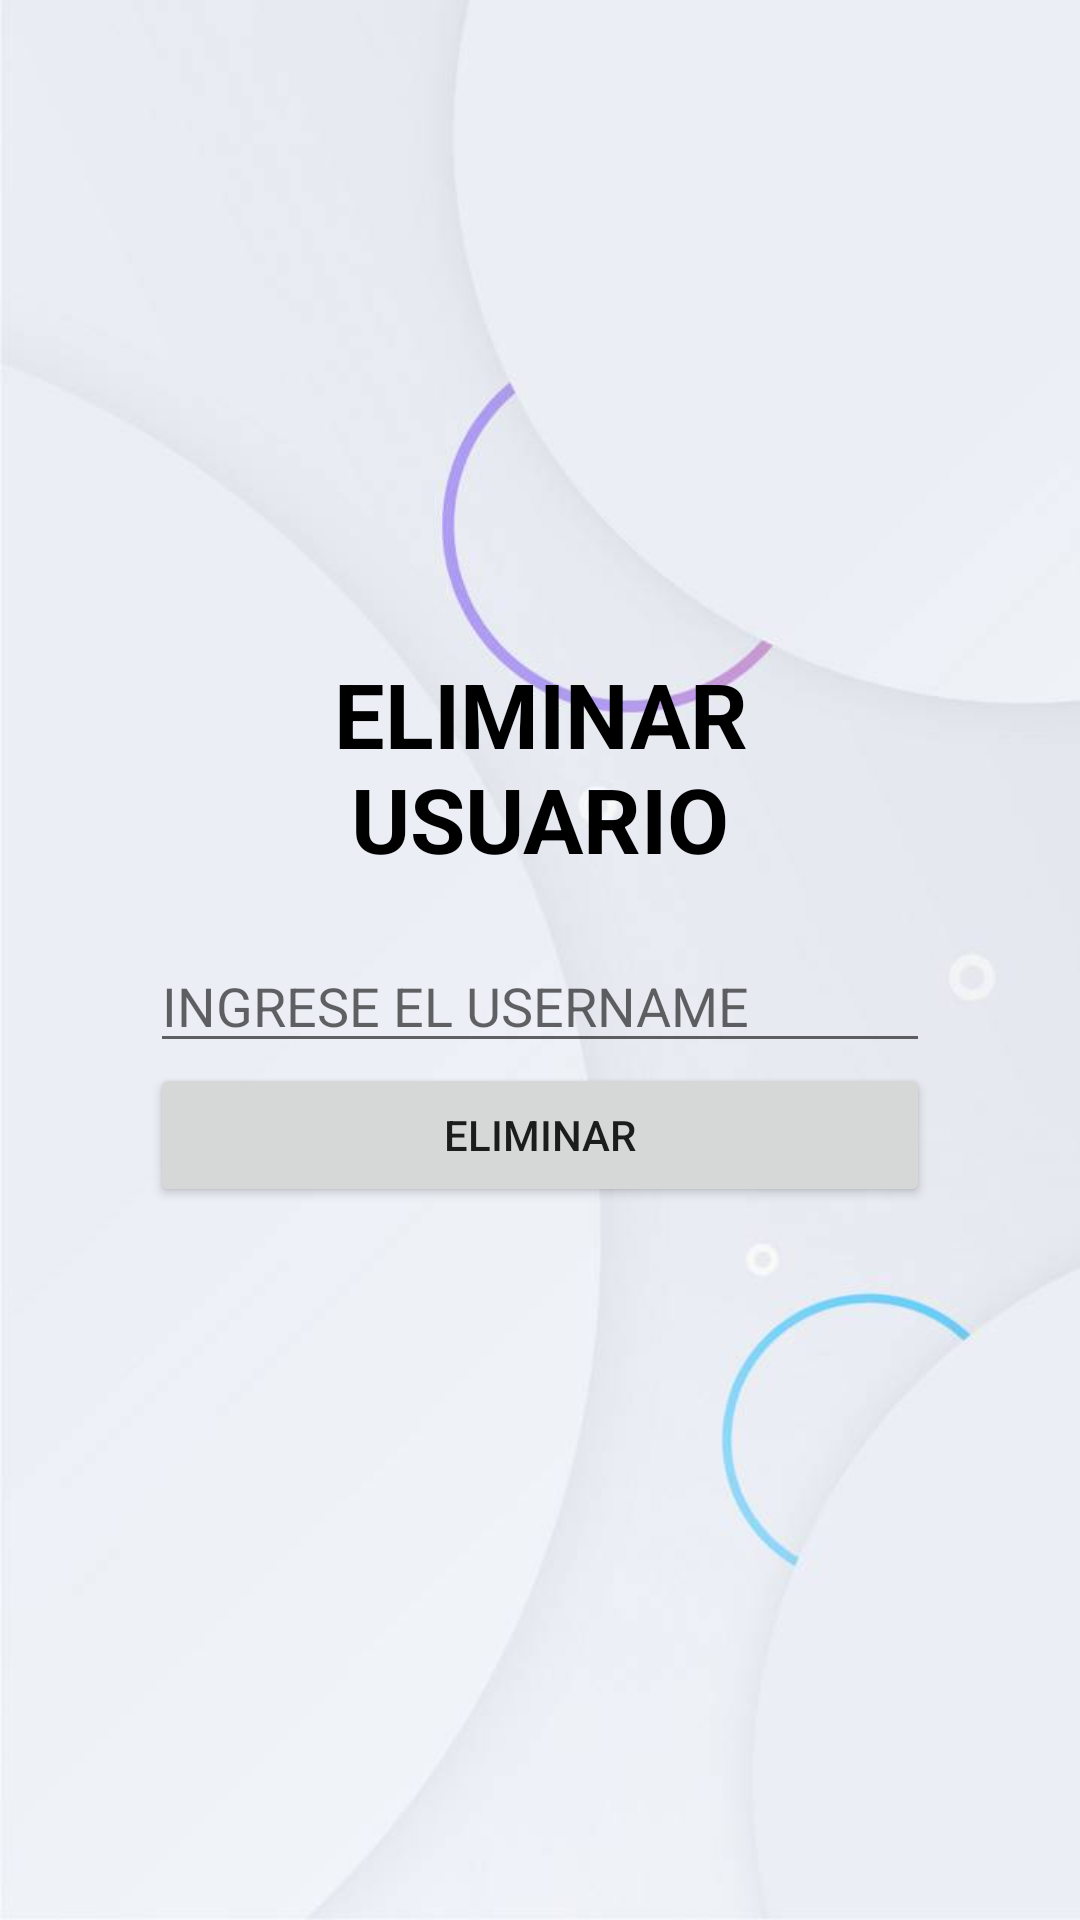

Here is an Android app screen rendered from its layout file. Give the layout XML and the strings, colors and styles it references.
<!-- AndroidManifest.xml: application theme AppTheme -->
<!-- res/layout/activity_operate_usuario.xml -->
<?xml version="1.0" encoding="utf-8"?>
<LinearLayout xmlns:android="http://schemas.android.com/apk/res/android"
    xmlns:app="http://schemas.android.com/apk/res-auto"
    xmlns:tools="http://schemas.android.com/tools"
    android:layout_width="match_parent"
    android:layout_height="match_parent"
    tools:context=".OperateUsuario"
    android:background="@drawable/operate"
    android:gravity="center"
    android:paddingLeft="50dp"
    android:paddingRight="50dp"
    android:orientation="vertical">

    <TextView
        android:id="@+id/textView3"
        android:layout_width="match_parent"
        android:layout_height="wrap_content"
        android:layout_marginBottom="20dp"
        android:text="ELIMINAR USUARIO"
        android:textAlignment="center"
        android:textColor="#000000"
        android:textSize="30sp"
        android:textStyle="bold" />

    <EditText
        android:id="@+id/buscarUsername"
        android:layout_width="match_parent"
        android:layout_height="wrap_content"
        android:ems="10"
        android:hint="INGRESE EL USERNAME"
        android:inputType="textPersonName" />

    <Button
        android:id="@+id/btnBuscarUsername"
        android:layout_width="match_parent"
        android:layout_height="wrap_content"
        android:layout_marginBottom="20dp"
        android:text="ELIMINAR" />

</LinearLayout>
<!-- resources referenced by this layout -->
<resources>
  <!-- drawable operate: jpg bitmap (drawable, 20580 bytes) -->
  <style name="AppTheme" parent="Theme.AppCompat.Light.NoActionBar">
          
          <item name="colorPrimary">@color/colorPrimary</item>
          <item name="colorPrimaryDark">@color/colorPrimaryDark</item>
          <item name="colorAccent">@color/colorAccent</item>
      </style>
  <color name="colorPrimary">#5E5E66</color>
  <color name="colorPrimaryDark">#3F3F42</color>
  <color name="colorAccent">#FFFFFF</color>
</resources>
